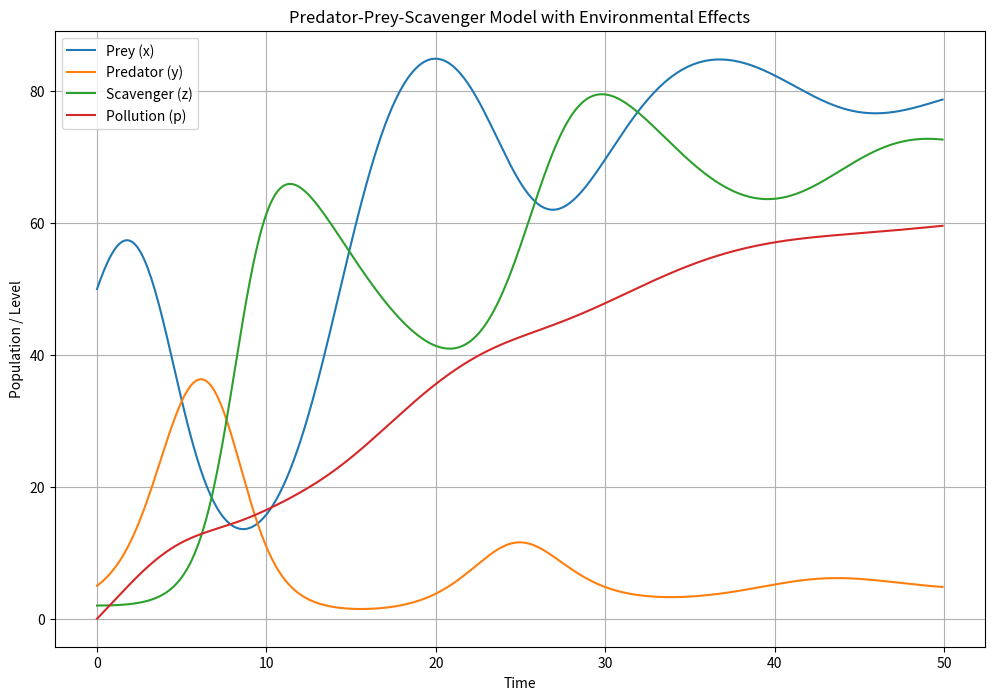

Reproduce this figure in Python.
import numpy as np
import matplotlib.pyplot as plt


def ode_system(t, state, params):
    x, y, z, p = state
    a, K, b, c, d, e, f, g, h, i, j, k = params

    dx_dt = a * x * (1 - x / K) - b * x * y
    dy_dt = c * x * y - d * y - e * y * z
    dz_dt = f * y * z - g * z
    dp_dt = h * x + i * y + j * z - k * p
    
    return np.array([dx_dt, dy_dt, dz_dt, dp_dt])


def rk4_step(func, t, state, dt, params):
    k1 = func(t, state, params)
    k2 = func(t + dt/2, state + dt/2 * k1, params)
    k3 = func(t + dt/2, state + dt/2 * k2, params)
    k4 = func(t + dt, state + dt * k3, params)
    return state + (dt / 6) * (k1 + 2*k2 + 2*k3 + k4)


def simulate(ode_system, state0, params, t_span, dt):
    t_values = np.arange(t_span[0], t_span[1], dt)
    states = np.zeros((len(t_values), len(state0)))

    states[0] = state0
    for i in range(1, len(t_values)):
        states[i] = rk4_step(ode_system, t_values[i-1], states[i-1], dt, params)

    return t_values, states


params = [0.5, 100, 0.02, 0.01, 0.1, 0.01, 0.02, 0.1, 0.05, 0.02, 0.03, 0.1]
state0 = [50, 5, 2, 0]
t_span = [0, 50]
dt = 0.1


t_values, states = simulate(ode_system, state0, params, t_span, dt)


x_values, y_values, z_values, p_values = states.T


plt.figure(figsize=(12, 8))
plt.plot(t_values, x_values, label='Prey (x)')
plt.plot(t_values, y_values, label='Predator (y)')
plt.plot(t_values, z_values, label='Scavenger (z)')
plt.plot(t_values, p_values, label='Pollution (p)')
plt.xlabel('Time')
plt.ylabel('Population / Level')
plt.title('Predator-Prey-Scavenger Model with Environmental Effects')
plt.legend()
plt.grid()
plt.show()
